The GitHub repository Jisooyanim/Thesis contains a labelled image folder "Region Growing" with 8 categories: anthracnose, bacterial canker, cutting weevil, die back, gall midge, healthy, powdery mildew, sooty mould. Examples follow, each with its label.

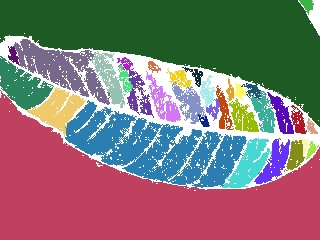
Label: healthy

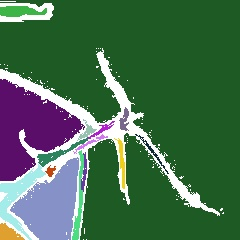
Label: cutting weevil

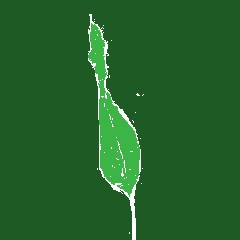
Label: die back

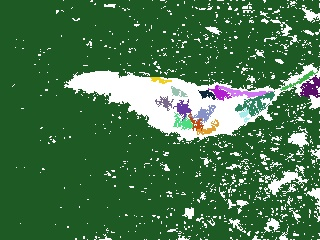
Label: bacterial canker

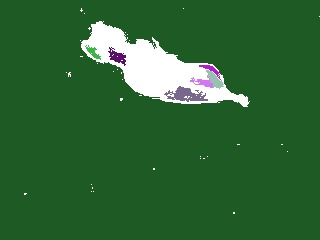
Label: anthracnose

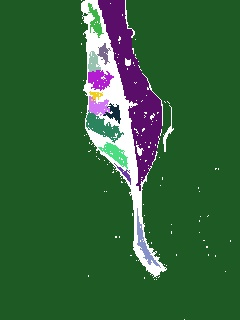
Label: gall midge
